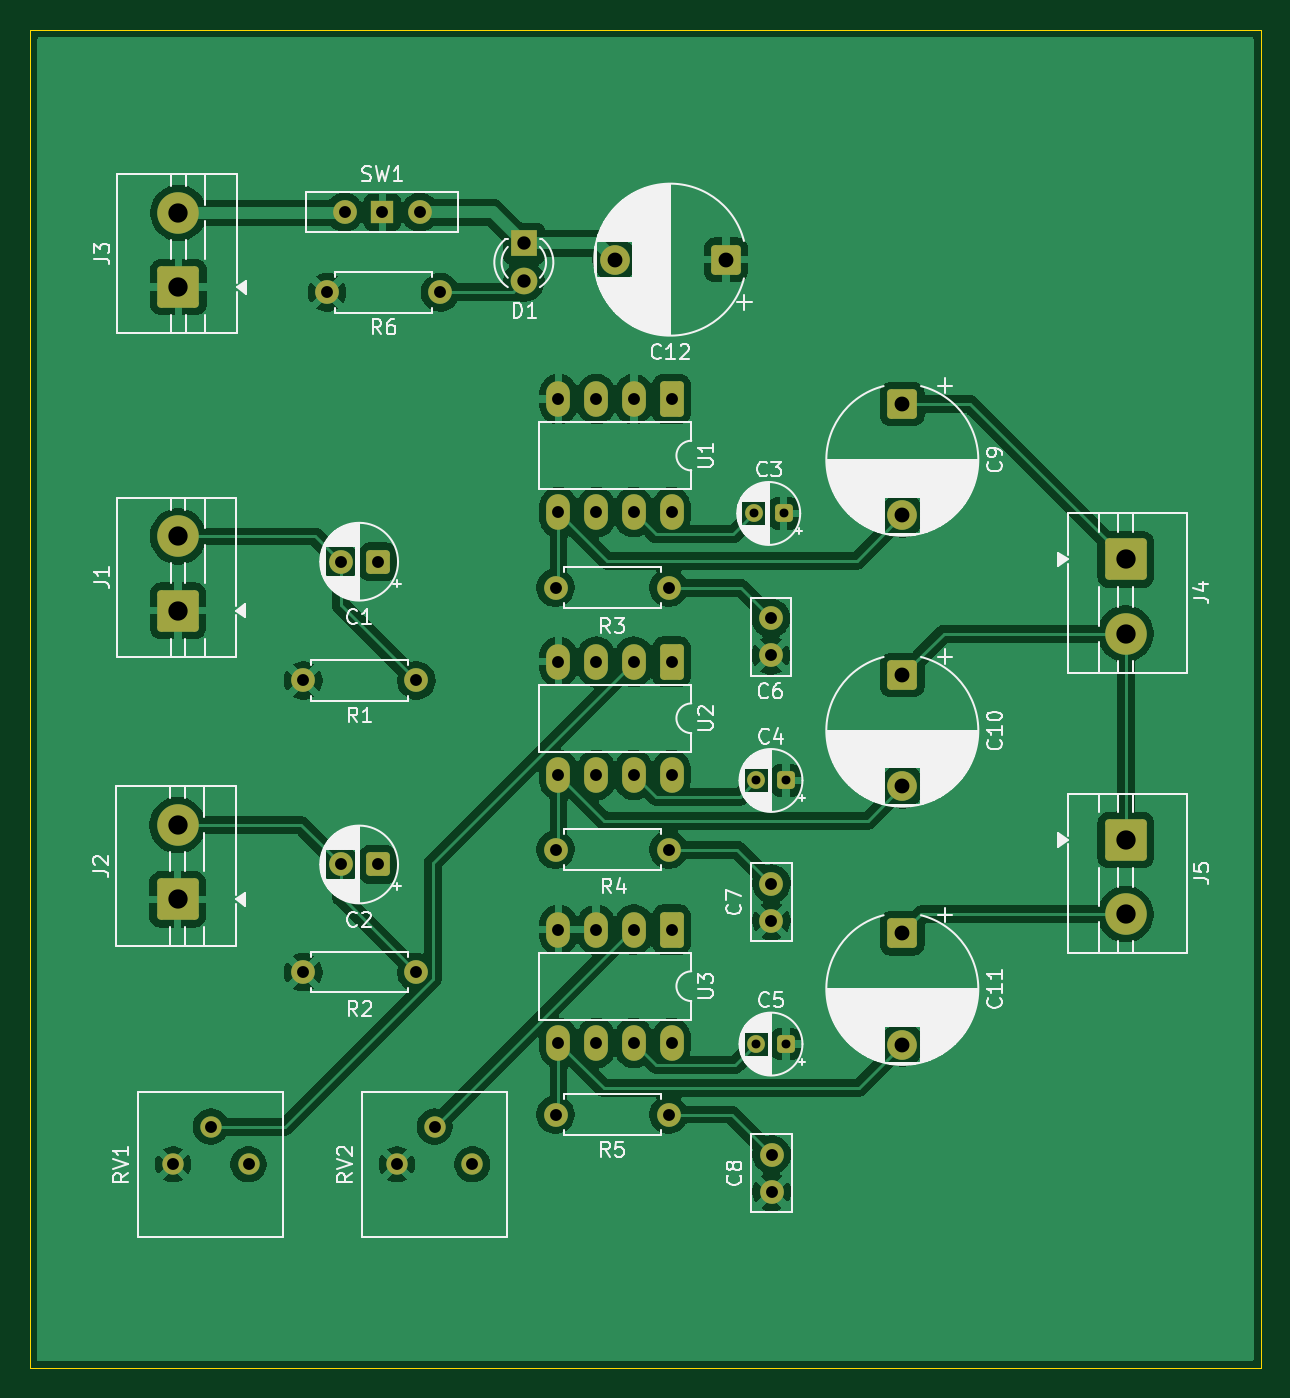
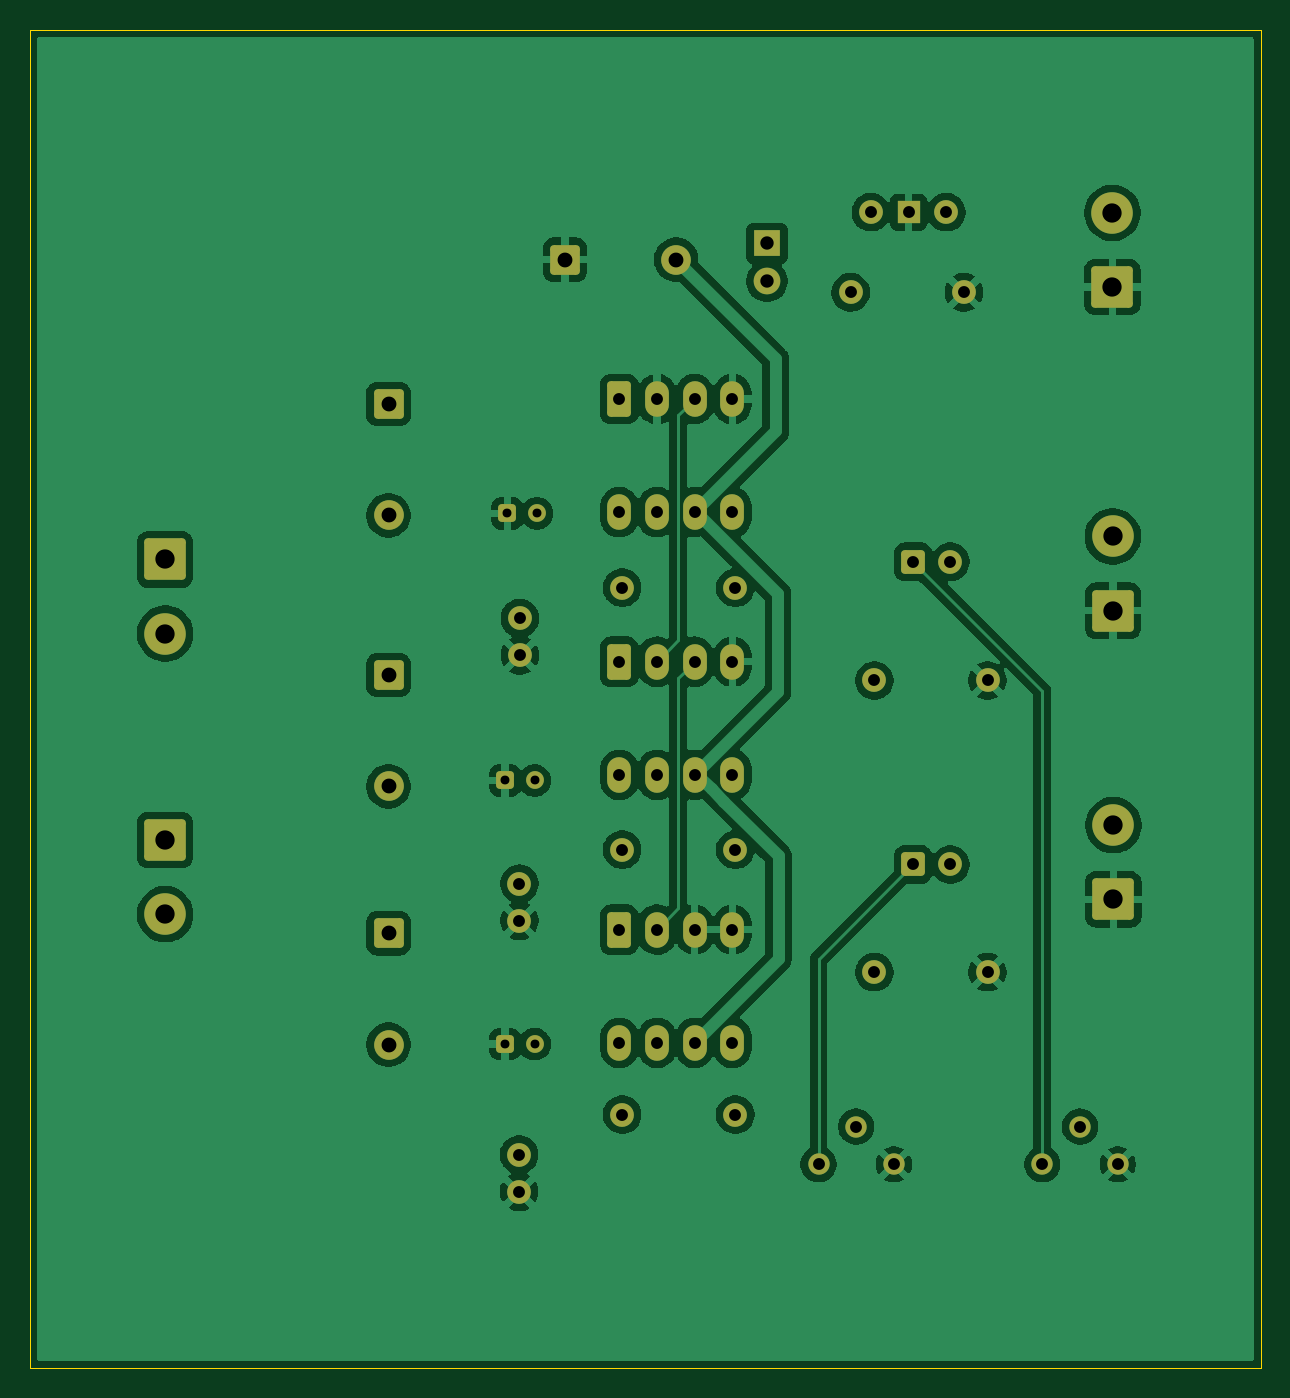
Circuit board: 11 layer files. Board 83.0 x 90.2 mm.
- bottom_copper: OPAmp PCB-B_Cu.gbr (135454 bytes)
- bottom_mask: OPAmp PCB-B_Mask.gbr (4687 bytes)
- paste: OPAmp PCB-B_Paste.gbr (452 bytes)
- bottom_silk: OPAmp PCB-B_Silkscreen.gbr (453 bytes)
- outline: OPAmp PCB-Edge_Cuts.gbr (606 bytes)
- top_copper: OPAmp PCB-F_Cu.gbr (139169 bytes)
- top_mask: OPAmp PCB-F_Mask.gbr (4687 bytes)
- paste: OPAmp PCB-F_Paste.gbr (452 bytes)
- top_silk: OPAmp PCB-F_Silkscreen.gbr (109117 bytes)
- drill: OPAmp PCB-NPTH-drl.gbr (461 bytes)
- drill: OPAmp PCB-PTH-drl.gbr (3393 bytes)

=== bottom_copper: OPAmp PCB-B_Cu.gbr (135454 bytes, source omitted) ===
=== bottom_mask: OPAmp PCB-B_Mask.gbr (4687 bytes, source omitted) ===
=== paste: OPAmp PCB-B_Paste.gbr ===
%TF.GenerationSoftware,KiCad,Pcbnew,9.0.5*%
%TF.CreationDate,2025-11-20T11:16:20-08:00*%
%TF.ProjectId,OPAmp PCB,4f50416d-7020-4504-9342-2e6b69636164,rev?*%
%TF.SameCoordinates,Original*%
%TF.FileFunction,Paste,Bot*%
%TF.FilePolarity,Positive*%
%FSLAX46Y46*%
G04 Gerber Fmt 4.6, Leading zero omitted, Abs format (unit mm)*
G04 Created by KiCad (PCBNEW 9.0.5) date 2025-11-20 11:16:20*
%MOMM*%
%LPD*%
G01*
G04 APERTURE LIST*
G04 APERTURE END LIST*
M02*

=== bottom_silk: OPAmp PCB-B_Silkscreen.gbr ===
%TF.GenerationSoftware,KiCad,Pcbnew,9.0.5*%
%TF.CreationDate,2025-11-20T11:16:20-08:00*%
%TF.ProjectId,OPAmp PCB,4f50416d-7020-4504-9342-2e6b69636164,rev?*%
%TF.SameCoordinates,Original*%
%TF.FileFunction,Legend,Bot*%
%TF.FilePolarity,Positive*%
%FSLAX46Y46*%
G04 Gerber Fmt 4.6, Leading zero omitted, Abs format (unit mm)*
G04 Created by KiCad (PCBNEW 9.0.5) date 2025-11-20 11:16:20*
%MOMM*%
%LPD*%
G01*
G04 APERTURE LIST*
G04 APERTURE END LIST*
M02*

=== outline: OPAmp PCB-Edge_Cuts.gbr ===
%TF.GenerationSoftware,KiCad,Pcbnew,9.0.5*%
%TF.CreationDate,2025-11-20T11:16:20-08:00*%
%TF.ProjectId,OPAmp PCB,4f50416d-7020-4504-9342-2e6b69636164,rev?*%
%TF.SameCoordinates,Original*%
%TF.FileFunction,Profile,NP*%
%FSLAX46Y46*%
G04 Gerber Fmt 4.6, Leading zero omitted, Abs format (unit mm)*
G04 Created by KiCad (PCBNEW 9.0.5) date 2025-11-20 11:16:20*
%MOMM*%
%LPD*%
G01*
G04 APERTURE LIST*
%TA.AperFunction,Profile*%
%ADD10C,0.050000*%
%TD*%
G04 APERTURE END LIST*
D10*
X64850000Y-26550000D02*
X147800000Y-26550000D01*
X147800000Y-116750000D01*
X64850000Y-116750000D01*
X64850000Y-26550000D01*
M02*

=== top_copper: OPAmp PCB-F_Cu.gbr (139169 bytes, source omitted) ===
=== top_mask: OPAmp PCB-F_Mask.gbr ===
%TF.GenerationSoftware,KiCad,Pcbnew,9.0.5*%
%TF.CreationDate,2025-11-20T11:16:20-08:00*%
%TF.ProjectId,OPAmp PCB,4f50416d-7020-4504-9342-2e6b69636164,rev?*%
%TF.SameCoordinates,Original*%
%TF.FileFunction,Soldermask,Top*%
%TF.FilePolarity,Negative*%
%FSLAX46Y46*%
G04 Gerber Fmt 4.6, Leading zero omitted, Abs format (unit mm)*
G04 Created by KiCad (PCBNEW 9.0.5) date 2025-11-20 11:16:20*
%MOMM*%
%LPD*%
G01*
G04 APERTURE LIST*
G04 Aperture macros list*
%AMRoundRect*
0 Rectangle with rounded corners*
0 $1 Rounding radius*
0 $2 $3 $4 $5 $6 $7 $8 $9 X,Y pos of 4 corners*
0 Add a 4 corners polygon primitive as box body*
4,1,4,$2,$3,$4,$5,$6,$7,$8,$9,$2,$3,0*
0 Add four circle primitives for the rounded corners*
1,1,$1+$1,$2,$3*
1,1,$1+$1,$4,$5*
1,1,$1+$1,$6,$7*
1,1,$1+$1,$8,$9*
0 Add four rect primitives between the rounded corners*
20,1,$1+$1,$2,$3,$4,$5,0*
20,1,$1+$1,$4,$5,$6,$7,0*
20,1,$1+$1,$6,$7,$8,$9,0*
20,1,$1+$1,$8,$9,$2,$3,0*%
G04 Aperture macros list end*
%ADD10RoundRect,0.250001X1.149999X-1.149999X1.149999X1.149999X-1.149999X1.149999X-1.149999X-1.149999X0*%
%ADD11C,2.800000*%
%ADD12C,1.440000*%
%ADD13RoundRect,0.250000X-0.750000X0.750000X-0.750000X-0.750000X0.750000X-0.750000X0.750000X0.750000X0*%
%ADD14C,2.000000*%
%ADD15RoundRect,0.250001X-1.149999X1.149999X-1.149999X-1.149999X1.149999X-1.149999X1.149999X1.149999X0*%
%ADD16C,1.600000*%
%ADD17RoundRect,0.250000X0.550000X0.550000X-0.550000X0.550000X-0.550000X-0.550000X0.550000X-0.550000X0*%
%ADD18RoundRect,0.250000X-0.550000X0.950000X-0.550000X-0.950000X0.550000X-0.950000X0.550000X0.950000X0*%
%ADD19O,1.600000X2.400000*%
%ADD20R,1.500000X1.500000*%
%ADD21RoundRect,0.250000X0.350000X0.350000X-0.350000X0.350000X-0.350000X-0.350000X0.350000X-0.350000X0*%
%ADD22C,1.200000*%
%ADD23RoundRect,0.250000X0.750000X0.750000X-0.750000X0.750000X-0.750000X-0.750000X0.750000X-0.750000X0*%
%ADD24R,1.800000X1.800000*%
%ADD25C,1.800000*%
G04 APERTURE END LIST*
D10*
%TO.C,J3*%
X74865000Y-43900000D03*
D11*
X74865000Y-38900000D03*
%TD*%
D12*
%TO.C,RV2*%
X94662500Y-103000000D03*
X92122500Y-100460000D03*
X89582500Y-103000000D03*
%TD*%
%TO.C,RV1*%
X79582500Y-103000000D03*
X77042500Y-100460000D03*
X74502500Y-103000000D03*
%TD*%
D13*
%TO.C,C10*%
X123632500Y-70032323D03*
D14*
X123632500Y-77532323D03*
%TD*%
D13*
%TO.C,C11*%
X123632500Y-87432323D03*
D14*
X123632500Y-94932323D03*
%TD*%
D15*
%TO.C,J4*%
X138682500Y-62250000D03*
D11*
X138682500Y-67250000D03*
%TD*%
D16*
%TO.C,C8*%
X114832500Y-104850000D03*
X114832500Y-102350000D03*
%TD*%
D17*
%TO.C,C2*%
X88287613Y-82800000D03*
D16*
X85787613Y-82800000D03*
%TD*%
D18*
%TO.C,U2*%
X108082500Y-69140000D03*
D19*
X105542500Y-69140000D03*
X103002500Y-69140000D03*
X100462500Y-69140000D03*
X100462500Y-76760000D03*
X103002500Y-76760000D03*
X105542500Y-76760000D03*
X108082500Y-76760000D03*
%TD*%
D20*
%TO.C,SW1*%
X88592500Y-38850000D03*
D16*
X86052500Y-38850000D03*
X91132500Y-38850000D03*
%TD*%
D21*
%TO.C,C5*%
X115785099Y-94900000D03*
D22*
X113785099Y-94900000D03*
%TD*%
D16*
%TO.C,R5*%
X107892500Y-99650000D03*
X100272500Y-99650000D03*
%TD*%
D23*
%TO.C,C12*%
X111750177Y-42050000D03*
D14*
X104250177Y-42050000D03*
%TD*%
D17*
%TO.C,C1*%
X88287613Y-62400000D03*
D16*
X85787613Y-62400000D03*
%TD*%
D13*
%TO.C,C9*%
X123632500Y-51782323D03*
D14*
X123632500Y-59282323D03*
%TD*%
D16*
%TO.C,R3*%
X100272500Y-64150000D03*
X107892500Y-64150000D03*
%TD*%
%TO.C,R4*%
X107892500Y-81800000D03*
X100272500Y-81800000D03*
%TD*%
D21*
%TO.C,C3*%
X115632500Y-59150000D03*
D22*
X113632500Y-59150000D03*
%TD*%
D18*
%TO.C,U1*%
X108082500Y-51440000D03*
D19*
X105542500Y-51440000D03*
X103002500Y-51440000D03*
X100462500Y-51440000D03*
X100462500Y-59060000D03*
X103002500Y-59060000D03*
X105542500Y-59060000D03*
X108082500Y-59060000D03*
%TD*%
D16*
%TO.C,R1*%
X90892500Y-70400000D03*
X83272500Y-70400000D03*
%TD*%
D15*
%TO.C,J5*%
X138682500Y-81150000D03*
D11*
X138682500Y-86150000D03*
%TD*%
D16*
%TO.C,C6*%
X114782500Y-68700000D03*
X114782500Y-66200000D03*
%TD*%
D24*
%TO.C,D1*%
X98132500Y-40960000D03*
D25*
X98132500Y-43500000D03*
%TD*%
D16*
%TO.C,R2*%
X83272500Y-90050000D03*
X90892500Y-90050000D03*
%TD*%
D18*
%TO.C,U3*%
X108082500Y-87190000D03*
D19*
X105542500Y-87190000D03*
X103002500Y-87190000D03*
X100462500Y-87190000D03*
X100462500Y-94810000D03*
X103002500Y-94810000D03*
X105542500Y-94810000D03*
X108082500Y-94810000D03*
%TD*%
D10*
%TO.C,J2*%
X74800000Y-85150000D03*
D11*
X74800000Y-80150000D03*
%TD*%
D16*
%TO.C,C7*%
X114812499Y-86600000D03*
X114812499Y-84100000D03*
%TD*%
%TO.C,R6*%
X92492500Y-44250000D03*
X84872500Y-44250000D03*
%TD*%
D21*
%TO.C,C4*%
X115785099Y-77140000D03*
D22*
X113785099Y-77140000D03*
%TD*%
D10*
%TO.C,J1*%
X74832500Y-65700000D03*
D11*
X74832500Y-60700000D03*
%TD*%
M02*

=== paste: OPAmp PCB-F_Paste.gbr ===
%TF.GenerationSoftware,KiCad,Pcbnew,9.0.5*%
%TF.CreationDate,2025-11-20T11:16:20-08:00*%
%TF.ProjectId,OPAmp PCB,4f50416d-7020-4504-9342-2e6b69636164,rev?*%
%TF.SameCoordinates,Original*%
%TF.FileFunction,Paste,Top*%
%TF.FilePolarity,Positive*%
%FSLAX46Y46*%
G04 Gerber Fmt 4.6, Leading zero omitted, Abs format (unit mm)*
G04 Created by KiCad (PCBNEW 9.0.5) date 2025-11-20 11:16:20*
%MOMM*%
%LPD*%
G01*
G04 APERTURE LIST*
G04 APERTURE END LIST*
M02*

=== top_silk: OPAmp PCB-F_Silkscreen.gbr (109117 bytes, source omitted) ===
=== drill: OPAmp PCB-NPTH-drl.gbr ===
%TF.GenerationSoftware,KiCad,Pcbnew,9.0.5*%
%TF.CreationDate,2025-11-20T11:17:08-08:00*%
%TF.ProjectId,OPAmp PCB,4f50416d-7020-4504-9342-2e6b69636164,rev?*%
%TF.SameCoordinates,Original*%
%TF.FileFunction,NonPlated,1,2,NPTH*%
%TF.FilePolarity,Positive*%
%FSLAX46Y46*%
G04 Gerber Fmt 4.6, Leading zero omitted, Abs format (unit mm)*
G04 Created by KiCad (PCBNEW 9.0.5) date 2025-11-20 11:17:08*
%MOMM*%
%LPD*%
G01*
G04 APERTURE LIST*
G04 APERTURE END LIST*
M02*

=== drill: OPAmp PCB-PTH-drl.gbr ===
%TF.GenerationSoftware,KiCad,Pcbnew,9.0.5*%
%TF.CreationDate,2025-11-20T11:17:08-08:00*%
%TF.ProjectId,OPAmp PCB,4f50416d-7020-4504-9342-2e6b69636164,rev?*%
%TF.SameCoordinates,Original*%
%TF.FileFunction,Plated,1,2,PTH,Drill*%
%TF.FilePolarity,Positive*%
%FSLAX46Y46*%
G04 Gerber Fmt 4.6, Leading zero omitted, Abs format (unit mm)*
G04 Created by KiCad (PCBNEW 9.0.5) date 2025-11-20 11:17:08*
%MOMM*%
%LPD*%
G01*
G04 APERTURE LIST*
%TA.AperFunction,ComponentDrill*%
%ADD10C,0.600000*%
%TD*%
%TA.AperFunction,ComponentDrill*%
%ADD11C,0.800000*%
%TD*%
%TA.AperFunction,ComponentDrill*%
%ADD12C,0.900000*%
%TD*%
%TA.AperFunction,ComponentDrill*%
%ADD13C,1.000000*%
%TD*%
%TA.AperFunction,ComponentDrill*%
%ADD14C,1.300000*%
%TD*%
G04 APERTURE END LIST*
D10*
%TO.C,C3*%
X113632500Y-59150000D03*
%TO.C,C4*%
X113785099Y-77140000D03*
%TO.C,C5*%
X113785099Y-94900000D03*
%TO.C,C3*%
X115632500Y-59150000D03*
%TO.C,C4*%
X115785099Y-77140000D03*
%TO.C,C5*%
X115785099Y-94900000D03*
D11*
%TO.C,RV1*%
X74502500Y-103000000D03*
X77042500Y-100460000D03*
X79582500Y-103000000D03*
%TO.C,R1*%
X83272500Y-70400000D03*
%TO.C,R2*%
X83272500Y-90050000D03*
%TO.C,R6*%
X84872500Y-44250000D03*
%TO.C,C1*%
X85787613Y-62400000D03*
%TO.C,C2*%
X85787613Y-82800000D03*
%TO.C,SW1*%
X86052500Y-38850000D03*
%TO.C,C1*%
X88287613Y-62400000D03*
%TO.C,C2*%
X88287613Y-82800000D03*
%TO.C,SW1*%
X88592500Y-38850000D03*
%TO.C,RV2*%
X89582500Y-103000000D03*
%TO.C,R1*%
X90892500Y-70400000D03*
%TO.C,R2*%
X90892500Y-90050000D03*
%TO.C,SW1*%
X91132500Y-38850000D03*
%TO.C,RV2*%
X92122500Y-100460000D03*
%TO.C,R6*%
X92492500Y-44250000D03*
%TO.C,RV2*%
X94662500Y-103000000D03*
%TO.C,R3*%
X100272500Y-64150000D03*
%TO.C,R4*%
X100272500Y-81800000D03*
%TO.C,R5*%
X100272500Y-99650000D03*
%TO.C,U1*%
X100462500Y-51440000D03*
X100462500Y-59060000D03*
%TO.C,U2*%
X100462500Y-69140000D03*
X100462500Y-76760000D03*
%TO.C,U3*%
X100462500Y-87190000D03*
X100462500Y-94810000D03*
%TO.C,U1*%
X103002500Y-51440000D03*
X103002500Y-59060000D03*
%TO.C,U2*%
X103002500Y-69140000D03*
X103002500Y-76760000D03*
%TO.C,U3*%
X103002500Y-87190000D03*
X103002500Y-94810000D03*
%TO.C,U1*%
X105542500Y-51440000D03*
X105542500Y-59060000D03*
%TO.C,U2*%
X105542500Y-69140000D03*
X105542500Y-76760000D03*
%TO.C,U3*%
X105542500Y-87190000D03*
X105542500Y-94810000D03*
%TO.C,R3*%
X107892500Y-64150000D03*
%TO.C,R4*%
X107892500Y-81800000D03*
%TO.C,R5*%
X107892500Y-99650000D03*
%TO.C,U1*%
X108082500Y-51440000D03*
X108082500Y-59060000D03*
%TO.C,U2*%
X108082500Y-69140000D03*
X108082500Y-76760000D03*
%TO.C,U3*%
X108082500Y-87190000D03*
X108082500Y-94810000D03*
%TO.C,C6*%
X114782500Y-66200000D03*
X114782500Y-68700000D03*
%TO.C,C7*%
X114812499Y-84100000D03*
X114812499Y-86600000D03*
%TO.C,C8*%
X114832500Y-102350000D03*
X114832500Y-104850000D03*
D12*
%TO.C,D1*%
X98132500Y-40960000D03*
X98132500Y-43500000D03*
D13*
%TO.C,C12*%
X104250177Y-42050000D03*
X111750177Y-42050000D03*
%TO.C,C9*%
X123632500Y-51782323D03*
X123632500Y-59282323D03*
%TO.C,C10*%
X123632500Y-70032323D03*
X123632500Y-77532323D03*
%TO.C,C11*%
X123632500Y-87432323D03*
X123632500Y-94932323D03*
D14*
%TO.C,J2*%
X74800000Y-80150000D03*
X74800000Y-85150000D03*
%TO.C,J1*%
X74832500Y-60700000D03*
X74832500Y-65700000D03*
%TO.C,J3*%
X74865000Y-38900000D03*
X74865000Y-43900000D03*
%TO.C,J4*%
X138682500Y-62250000D03*
X138682500Y-67250000D03*
%TO.C,J5*%
X138682500Y-81150000D03*
X138682500Y-86150000D03*
M02*
